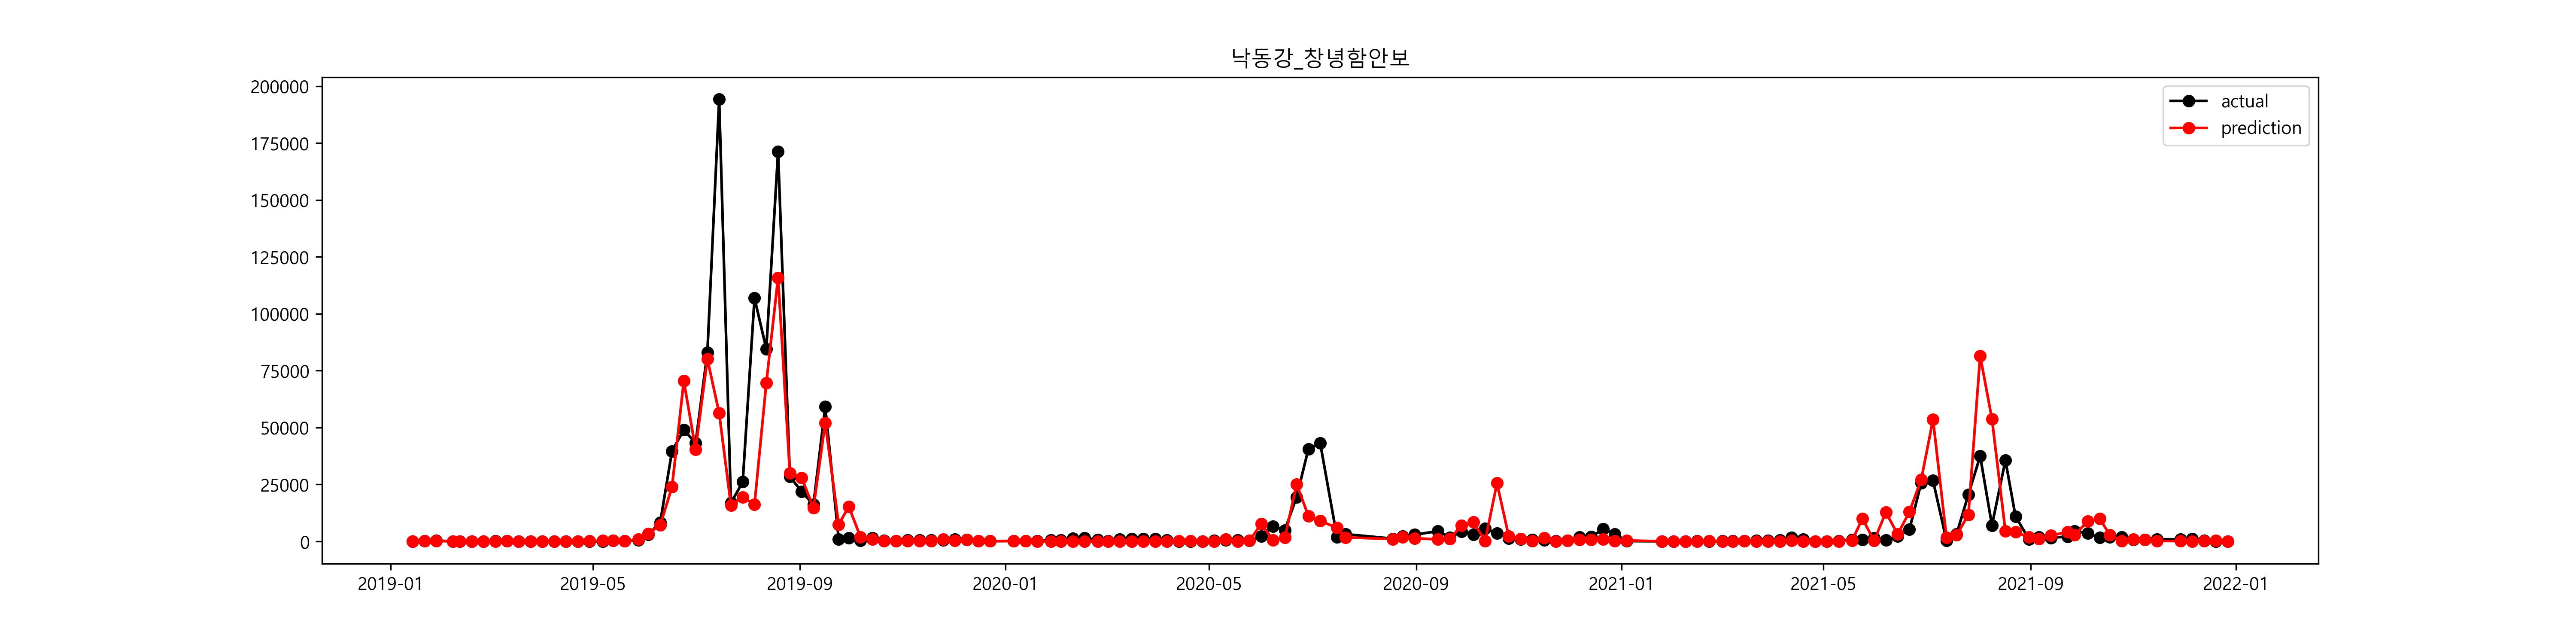

The file beside this chart, header and first rows:
, prediction, prediction_inv, 유해남조류세포수_Y, 유해남조류세포수_Y_inv
2019-01-14, 2.433, 11.39, 2.385, 10.86
2019-01-21, 4.813, 123.1, 4.815, 123.3
2019-01-28, 5.217, 184.4, 5.903, 366.3
2019-02-07, 4.04, 56.85, 3.248, 25.75
2019-02-11, 4.208, 67.2, 4.581, 97.57
2019-02-18, 4.107, 60.76, 4.226, 68.43
2019-02-25, 4.364, 78.53, 4.505, 90.43
2019-03-04, 4.547, 94.35, 4.625, 102
2019-03-11, 4.719, 112, 4.742, 114.7
2019-03-18, 3.805, 44.92, 4.351, 77.57
2019-03-25, 1.195, 3.304, 3.653, 38.57
2019-04-01, 0.1832, 1.201, -0.1542, 0.8571
2019-04-08, 1.837, 6.275, 1.638, 5.143
2019-04-15, 4.247, 69.91, 0.0, 1.0
2019-04-22, 2.326, 10.24, 2.181, 8.857
2019-04-29, 5.076, 160.1, 3.994, 54.25
2019-05-07, 5.675, 291.6, 4.403, 81.67
2019-05-13, 6.127, 458, 6.132, 460.3
2019-05-20, 5.505, 246, 5.546, 256.1
2019-05-28, 6.767, 868.5, 6.336, 564.5
2019-06-03, 8.152, 3470, 8.031, 3076
2019-06-10, 8.883, 7206, 9.033, 8376
2019-06-17, 10.08, 23908, 10.59, 39663
2019-06-24, 11.16, 70497, 10.8, 49009
2019-07-01, 10.61, 40421, 10.67, 43191
2019-07-08, 11.29, 80098, 11.33, 82960
2019-07-15, 10.94, 56393, 12.18, 194168
2019-07-22, 9.67, 15842, 9.736, 16909
2019-07-29, 9.878, 19504, 10.17, 26126
2019-08-05, 9.693, 16199, 11.58, 106857
2019-08-12, 11.15, 69539, 11.35, 84542
2019-08-19, 11.66, 115871, 12.05, 171251
2019-08-26, 10.31, 29962, 10.26, 28510
2019-09-02, 10.24, 27970, 9.994, 21888
2019-09-09, 9.597, 14726, 9.689, 16133
2019-09-16, 10.86, 52130, 10.99, 59151
2019-09-24, 8.916, 7447, 6.843, 937.2
2019-09-30, 9.635, 15291, 7.332, 1528
2019-10-07, 7.533, 1869, 6.162, 474.6
2019-10-14, 6.923, 1015, 7.329, 1523
2019-10-21, 5.359, 212.5, 5.847, 346.1
2019-10-28, 5.32, 204.4, 5.385, 218.1
2019-11-04, 5.194, 180.1, 6.438, 625.4
2019-11-11, 5.654, 285.5, 6.374, 586.4
2019-11-18, 4.997, 148, 6.398, 600.7
2019-11-25, 6.848, 942.2, 6.281, 534.3
2019-12-02, 5.809, 333.4, 6.899, 991.1
2019-12-09, 6.576, 717.4, 6.672, 790
2019-12-16, 5.447, 232.1, 5.501, 245
2019-12-23, 4.945, 140.4, 5.001, 148.5
2020-01-06, 4.956, 142.1, 5.331, 206.7
2020-01-13, 4.809, 122.6, 4.869, 130.1
2020-01-20, 3.612, 37.03, 5.27, 194.4
2020-01-28, 4.054, 57.66, 6.237, 511.2
2020-02-03, 3.675, 39.44, 6.434, 622.4
2020-02-10, 2.566, 13.02, 7.201, 1340
2020-02-17, 1.442, 4.228, 7.261, 1423
2020-02-25, 3.305, 27.24, 6.679, 795.5
2020-03-02, 3.206, 24.68, 5.129, 168.9
2020-03-09, 2.911, 18.38, 6.764, 866.4
... 87 more rows
